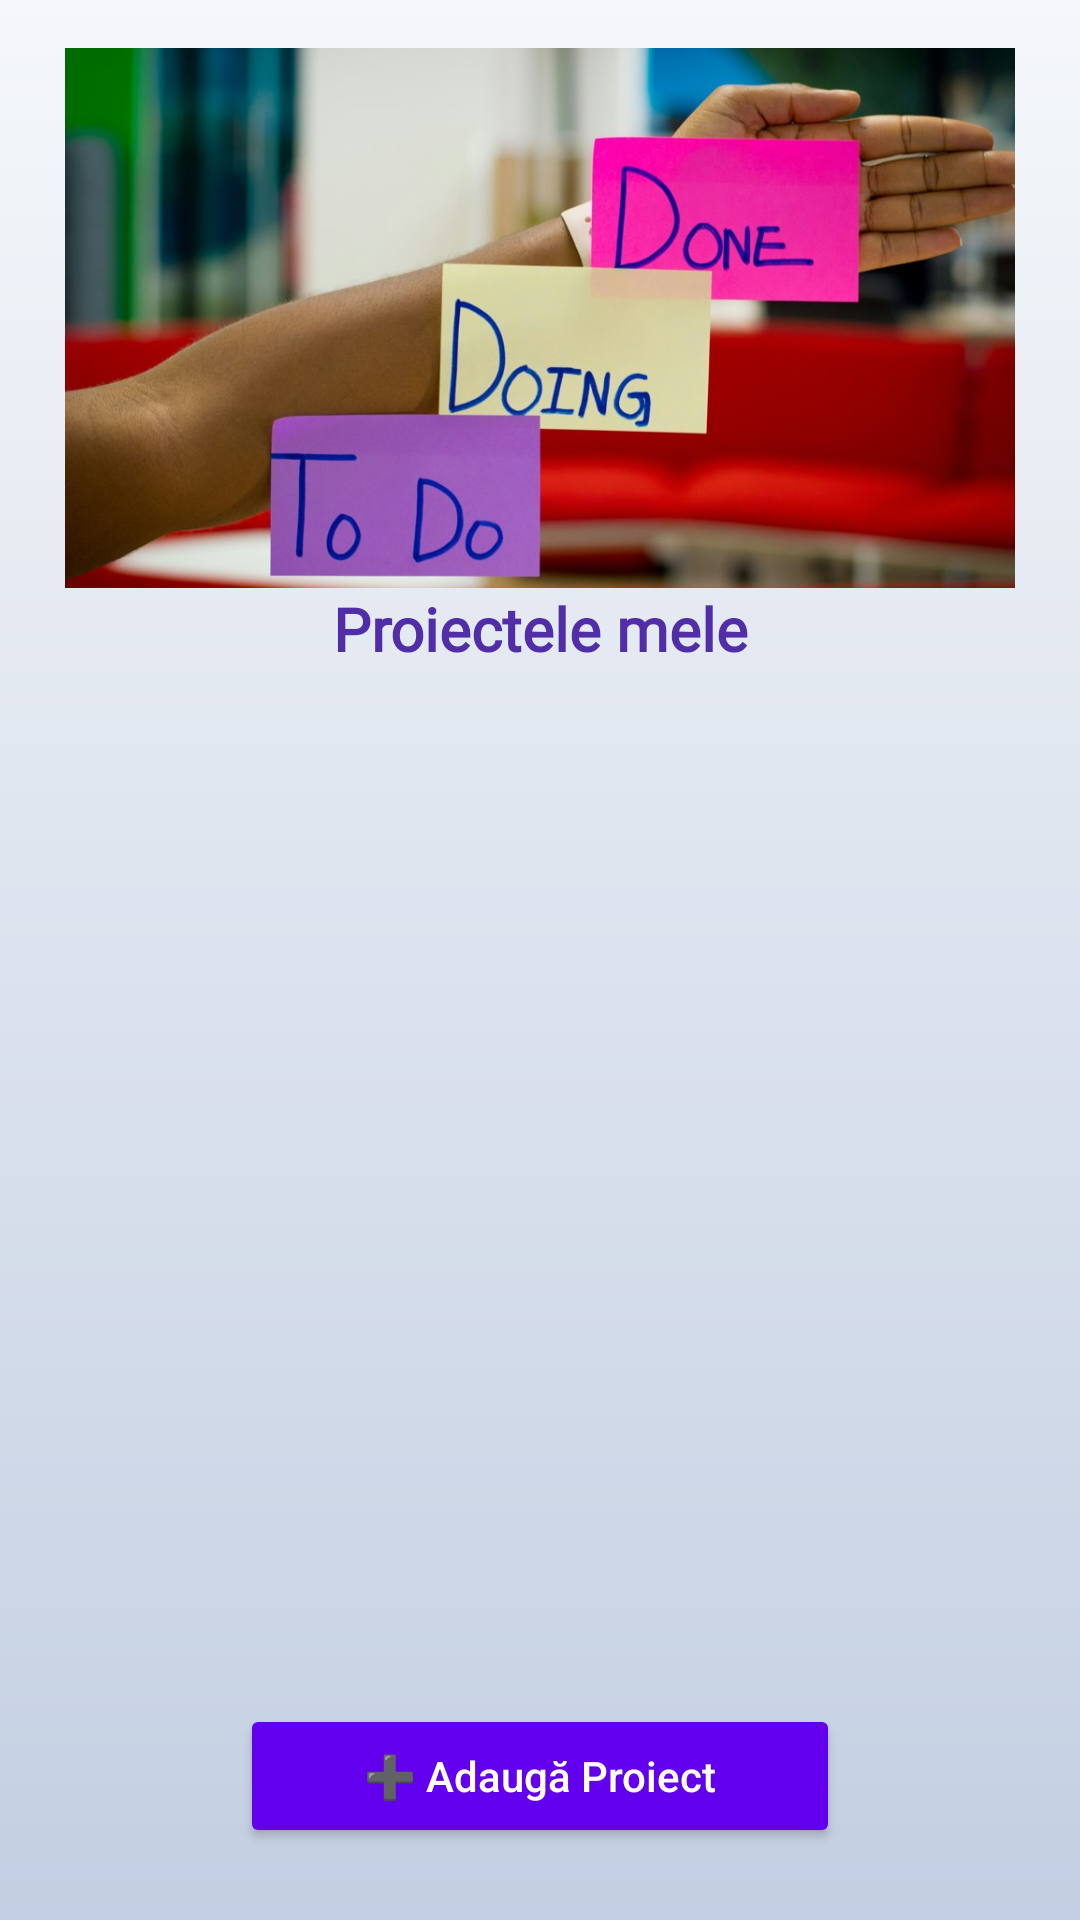

The Android layout XML behind this screen, and the referenced resources:
<!-- AndroidManifest.xml: application theme Theme.Proiect_Final -->
<!-- res/layout/activity_main.xml -->
<?xml version="1.0" encoding="utf-8"?>
<LinearLayout xmlns:android="http://schemas.android.com/apk/res/android"
    xmlns:app="http://schemas.android.com/apk/res-auto"
    android:orientation="vertical"
    android:padding="16dp"
    android:background="@drawable/bg_gradient_main"
    android:layout_width="match_parent"
    android:layout_height="match_parent">


    <ImageView
        android:id="@+id/imageView"
        android:layout_width="match_parent"
        android:layout_height="180dp"
        android:gravity="center"
        app:srcCompat="@drawable/banner" />


    <TextView
        android:id="@+id/tv_title"
        android:layout_width="match_parent"
        android:layout_height="wrap_content"
        android:layout_marginBottom="16dp"
        android:fontFamily="@font/montserrat"
        android:gravity="center"
        android:text="Proiectele mele"
        android:textColor="@color/purple_700"
        android:textSize="20sp"
        android:textStyle="bold" />

    <androidx.recyclerview.widget.RecyclerView
        android:id="@+id/recycler_projects"
        android:layout_width="match_parent"
        android:layout_height="1dp"
        android:layout_weight="1"
        android:padding="4dp" />

    <Button
        android:id="@+id/btn_new_project"
        android:layout_width="wrap_content"
        android:layout_gravity="center"
        android:minWidth="200dp"
        android:layout_height="wrap_content"
        android:text="➕ Adaugă Proiect"
        android:textAllCaps="false"
        android:backgroundTint="@color/purple_500"
        android:textColor="@android:color/white"
        android:layout_marginTop="12dp"
        android:layout_marginBottom="8dp"
        android:padding="12dp" />


</LinearLayout>
<!-- resources referenced by this layout -->
<resources>
  <color name="purple_500">#6200EE</color>
  <color name="purple_700">#512DA8</color>
  <!-- drawable banner: jpg bitmap (drawable, 80433 bytes) -->
  <!-- drawable bg_gradient_main (drawable) -->
  <?xml version="1.0" encoding="utf-8"?>
  <layer-list xmlns:android="http://schemas.android.com/apk/res/android">
      <item>
          <shape xmlns:android="http://schemas.android.com/apk/res/android"
              android:shape="rectangle">
              <gradient
                  android:angle="270"
                  android:startColor="#f5f7fa"
                  android:endColor="#c3cfe2"
                  android:type="linear" />
          </shape>
      </item>
  </layer-list>
  <style name="Theme.Proiect_Final" parent="Base.Theme.Proiect_Final" />
  <style name="Base.Theme.Proiect_Final" parent="Theme.Material3.DayNight.NoActionBar">
          
          
      </style>
</resources>
